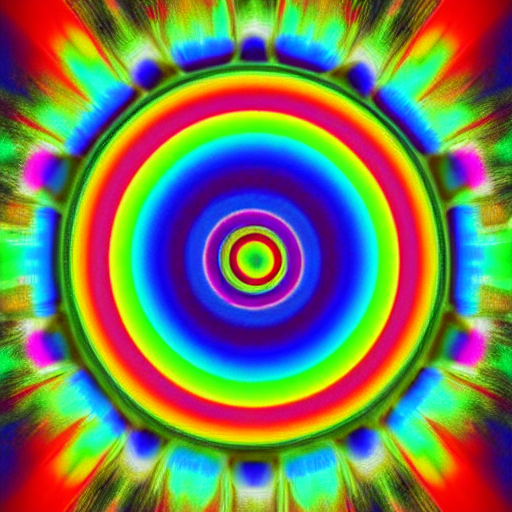
Generation parameters embedded in this image by AUTOMATIC1111 Stable Diffusion web UI or a fork of it (Forge, ...) (PNG 'parameters' text chunk):
rainbow trippy colors
Steps: 20, Sampler: DPM++ 2M Karras, CFG scale: 7, Seed: 1660070493, Size: 512x512, Model hash: 6ce0161689, Model: v1-5-pruned-emaonly, Version: 1.6.0